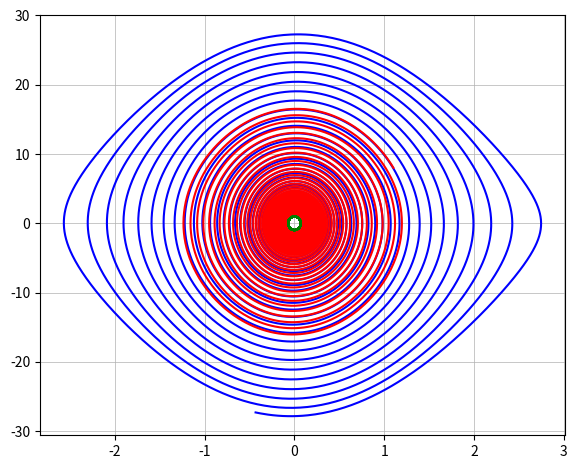

Write Python code to recreate this figure.
import math
import numpy as np
import matplotlib.pyplot as plt
import sys

def Euler(t0, x0, v0, function, N, tN):
    h = (tN-t0)/N 
    T = [t0]
    X = [x0]
    V = [v0]
    A = [function(t0, x0, v0)]
    while T[-1] <= tN:
        T.append(T[-1]+h)
        X.append(X[-1]+V[-1]*h)
        V.append(V[-1]+A[-1]*h)
        A.append(function(T[-1], X[-1], V[-1]))
    return T, X, V, A

def Runge_Kutta_2(t0, x0, v0, function, N, tN):
    h = (tN-t0)/N
    T = [t0]
    X = [x0]
    V = [v0]
    A = [function(t0, x0, v0)]
    while T[-1] <= tN:
        t = T[-1]
        x = X[-1]
        v = V[-1]
        k1v = function(t, x, v)
        k1x = v
        k2v = function(t+h, x+h*k1x, v+h*k1v)
        k2x = v+h*k1v
        T.append(T[-1]+h)
        X.append(x+(k1x+k2x)*h/2)
        V.append(v+(k1v+k2v)*h/2)
        A.append(function(T[-1], X[-1], V[-1]))
    return T, X, V, A

def Runge_Kutta_4(t0, x0, v0, function, N, tN):
    h = (tN-t0)/N
    T = [t0]
    X = [x0]
    V = [v0]
    A = [function(t0, x0, v0)]
    while T[-1] <= tN:
        t = T[-1]
        x = X[-1]
        v = V[-1]
        k1v = function(t, x, v)
        k1x = v
        k2v = function(t+h/2, x+h/2*k1x, v+h/2*k1v)
        k2x = v+h/2*k1v
        k3v = function(t+h/2, x+h/2*k2x, v+h/2*k2v)
        k3x = v+h/2*k2v
        k4v = function(t+h, x+h*k3x, v+h*k3v)
        k4x = v+h*k3v
        T.append(t+h)
        X.append(x+(k1x+2*k2x+2*k3x+k4x)*h/6)
        V.append(v+(k1v+2*k2v+2*k3v+k4v)*h/6)
        A.append(function(T[-1], X[-1], V[-1]))
    return T, X, V, A

def Euler_n(X0, function, N, xN):
    n = len(X0)
    h = (xN-X0[0])/N
    X = np.zeros((n+1, N+1))
    X[:-1, 0] = X0
    X[-1, 0] = function(X0)
    for i in range(N):
        X[0, i+1] = (i+1)*h
        X[1:-1, i+1] = X[1:-1, i]+h*X[2:, i]
        X[-1, i+1] = function(X[:-1, i])
    return X

def JUG(t0, X0, V0, acceleration, N, tN):
    h = (tN-t0)/N
    X = np.zeros((3, N+1))
    V = np.zeros((3, N+1))
    A = np.zeros((3, N+1))
    T = np.zeros(N+1)
    X[:, 0] = X0
    V[:, 0] = V0
    A[:, 0] = acceleration(t0, X0, V0)
    T[0] = t0
    for i in range(len(X)):
        for j in range(N):
            V[i, j+1] = V[i, j] + h*A[i, j]
            X[i, j+1] = X[i, j] + h*V[i, j] + 0.5*(h**2)*A[i, j]
            A[i, j+1] = acceleration(T[j], X[:, j], V[:, j])[i]
            T[j+1] = (j+1)*h
    return T, X, V, A

sys.getdefaultencoding()

X0_1D = [0.0, 4*np.pi/180, 0.0]
X0_3D = [4*np.pi/180, 0.0, 0.0]
V0_3D = [0.0, 0.0, 0.0]
l = 0.2484902028828339
m = 0.2
g = 9.81
N = 20000

T = 2*np.pi*np.sqrt(l/g)
t0 = 0.0
tN = 20*T

def fun_1D(vrijednosti):
    return -g/(l*m)*np.sin(vrijednosti[1])

def fun_Runge_Kutta_4(t, x, v):
    return -g/(l*m)*np.sin(x)

def fun_3D(t, x_vri, v_vri):
    return [-g/(l*m)*np.sin(x_vri[0]), 0.0, 0.0]

X_En , V_En = Euler_n(X0_1D, fun_1D, N, tN)[1], Euler_n(X0_1D, fun_1D, N, tN)[2]
X_RK, V_RK = Runge_Kutta_4(t0, X0_1D[1], X0_1D[2], fun_Runge_Kutta_4, N, tN)[1], Runge_Kutta_4(t0, X0_1D[1], X0_1D[2], fun_Runge_Kutta_4, N, tN)[2]
X_JUG, V_JUG = JUG(t0, X0_3D, V0_3D, fun_3D, N, tN)[1][0], JUG(t0, X0_3D, V0_3D, fun_3D, N, tN)[2][0]

fig = plt.figure(figsize=(7,6), dpi=120)
axes = fig.add_axes([0.15, 0.15, 0.75, 0.70])
plt.rcParams.update({'font.size': 8})
axes.plot(X_En, V_En, color='blue')
axes.plot(X_JUG, V_JUG, color='red')
axes.plot(X_RK, V_RK, color='green')
axes.grid(lw=0.5)
plt.show()